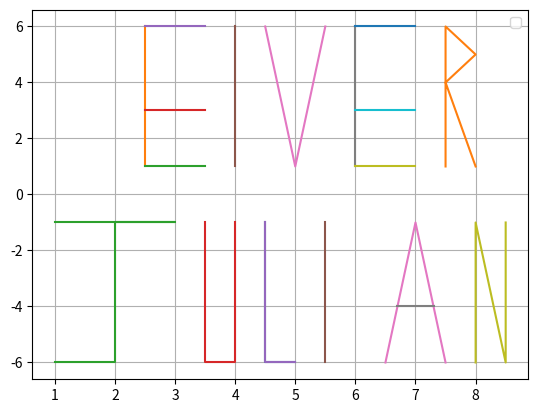

This chart was generated by the following Python code:


import numpy as np
import matplotlib.pyplot as plt

#Amplitud

Lx=[1,1,2,2]
Ex=[2.5,2.5]
Ex1=[2.5,3.5]
Ex2=[4,4]
Ex3=[4.5,4.5,5,5,5.5,5.5]
Ex5=[6,6]
Ex6=[6,7]
Ex7=[7,5]
#Latitud
Ly=[6,1,1,1]
Ey=[6,1]
Ey1=[1,1]
Ey2=[3,3]
Ey3=[6,6]
Ey4=[6,6,1,1,6,6]
Rx=[7.5,7.5,8,7.5,8]
Ry=[1,6,5,4,1]
Jx=[1,3,2,2,1]
Jy=[-1,-1,-1,-6,-6]
Ux=[3.5,3.5,4,4]
Uy=[-1,-6,-6,-1]
Lx=[4.5,4.5,5]
Ly=[-1,-6,-6]
Ix=[5.5,5.5]
Iy=[-1,-6]
Ax=[6.5,7,7.5]
Ay=[-6,-1,-6]
A1x=[6.7,7.3]
A1y=[-4,-4]
Nx=[8,8,8.5,8.5]
Ny=[-6,-1,-6,-1]




plt.plot( Lx,Ly,Ex,Ey,Ex1,Ey1,Ex1,Ey2,Ex1,Ey3,Ex2,Ey,Ex3,Ey4,Ex5,Ey,Ex6,Ey1,Ex6,Ey2,Ex6,Ey3,Rx,Ry)
plt.plot(Jx,Jy,Ux,Uy,Lx,Ly,Ix,Iy,Ax,Ay,A1x,A1y,Nx,Ny)


plt.legend() 
plt.grid(True)
plt.show()

